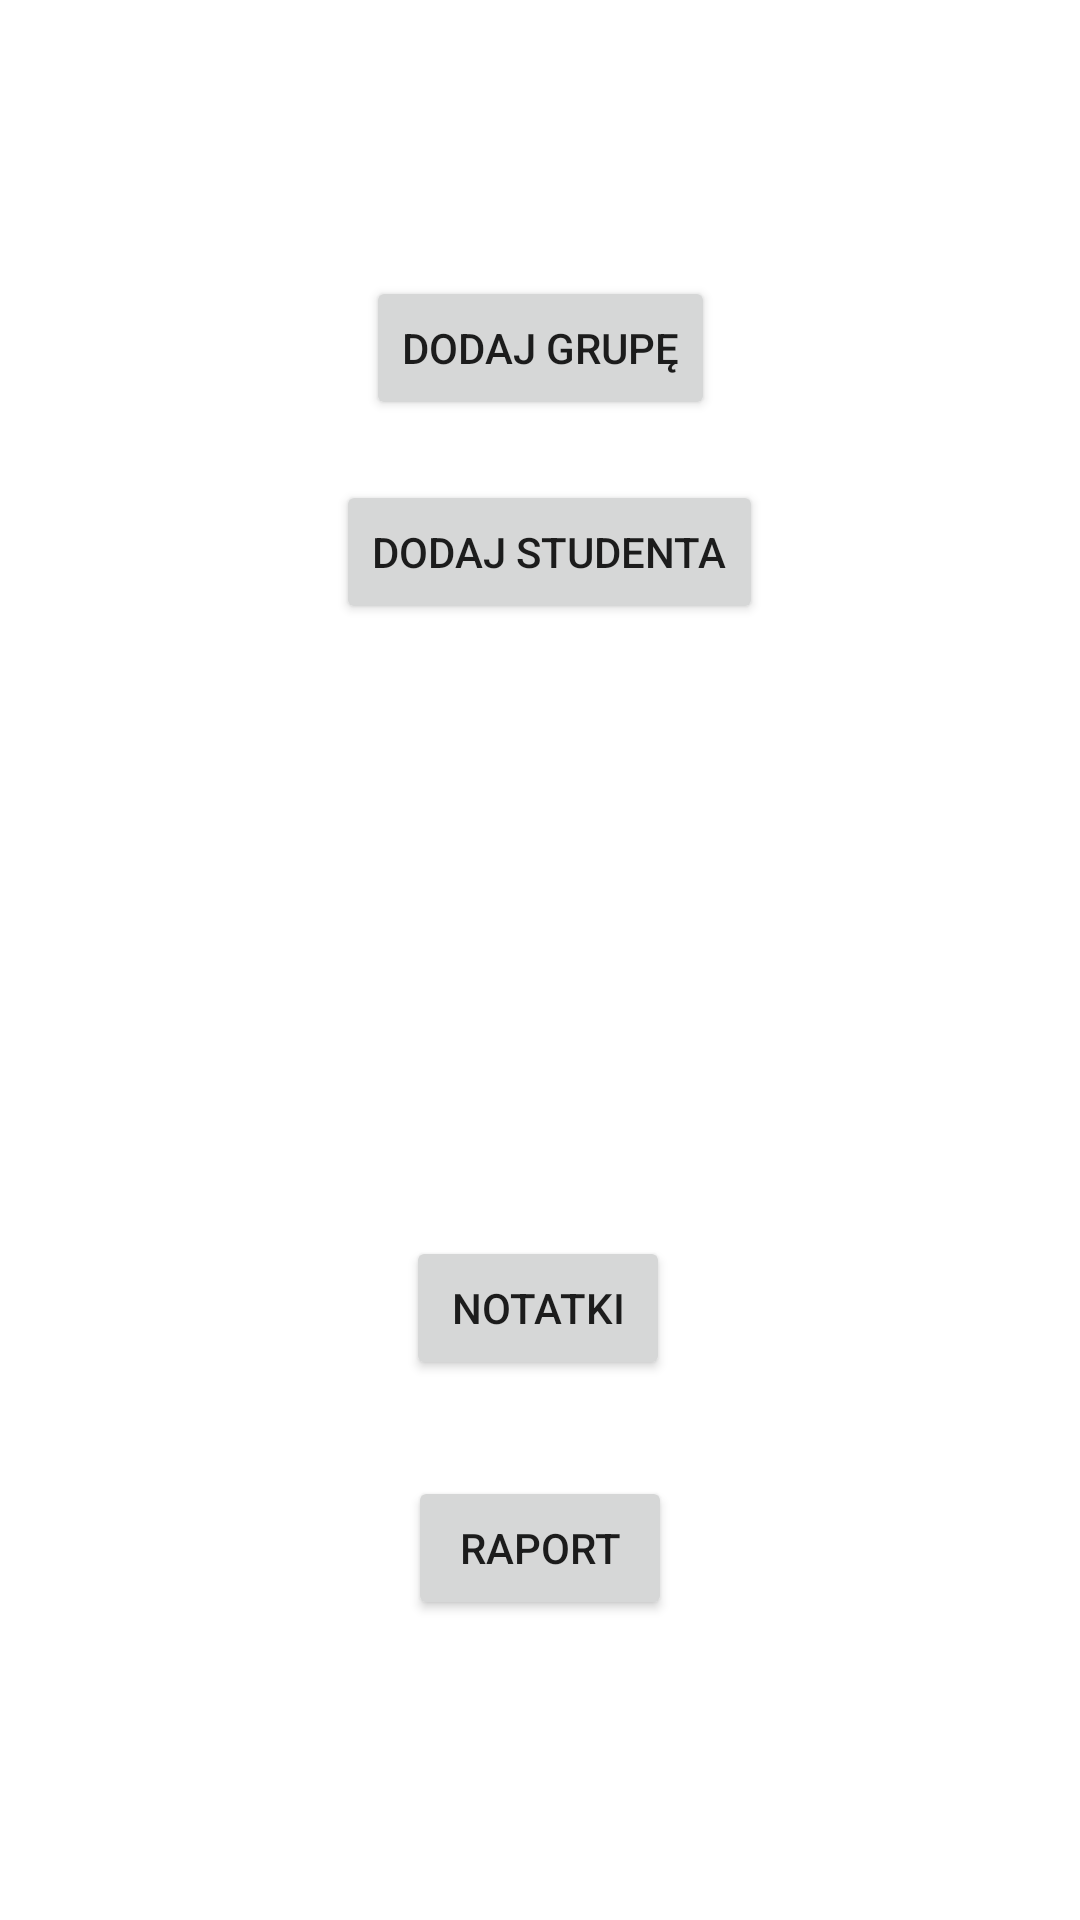

This screen was rendered from an Android layout file. Write that file and the resources it references.
<!-- AndroidManifest.xml: application theme Theme.Notki_nauczyciela -->
<!-- res/layout/fragment_welcome.xml -->
<?xml version="1.0" encoding="utf-8"?>
<androidx.constraintlayout.widget.ConstraintLayout xmlns:android="http://schemas.android.com/apk/res/android"
    xmlns:app="http://schemas.android.com/apk/res-auto"
    xmlns:tools="http://schemas.android.com/tools"
    android:layout_width="match_parent"
    android:layout_height="match_parent"
    tools:context=".view.WelcomeFragment">

    

    <Button
        android:id="@+id/buttonGroups"
        android:layout_width="wrap_content"
        android:layout_height="wrap_content"
        android:layout_marginTop="192dp"
        android:layout_marginBottom="32dp"
        android:text="Grupy"
        app:layout_constraintBottom_toTopOf="@+id/buttonGoToNotes"
        app:layout_constraintEnd_toEndOf="parent"
        app:layout_constraintHorizontal_bias="0.498"
        app:layout_constraintStart_toStartOf="parent"
        app:layout_constraintTop_toBottomOf="@+id/buttonGoToAddStudent"
        app:layout_constraintVertical_bias="1.0" />

    <Button
        android:id="@+id/buttonRaport"
        android:layout_width="wrap_content"
        android:layout_height="wrap_content"
        android:layout_marginBottom="100dp"
        android:text="Raport"
        app:layout_constraintBottom_toBottomOf="parent"
        app:layout_constraintEnd_toEndOf="parent"
        app:layout_constraintStart_toStartOf="parent" />

    <Button
        android:id="@+id/buttonGoToAddStudent"
        android:layout_width="wrap_content"
        android:layout_height="wrap_content"
        android:layout_marginTop="160dp"
        android:text="Dodaj studenta"
        app:layout_constraintEnd_toEndOf="parent"
        app:layout_constraintHorizontal_bias="0.515"
        app:layout_constraintStart_toStartOf="parent"
        app:layout_constraintTop_toTopOf="parent" />

    <Button
        android:id="@+id/buttonGoToAddGroup"
        android:layout_width="wrap_content"
        android:layout_height="wrap_content"
        android:layout_marginTop="92dp"
        android:text="Dodaj grupę"
        app:layout_constraintEnd_toEndOf="parent"
        app:layout_constraintStart_toStartOf="parent"
        app:layout_constraintTop_toTopOf="parent" />

    <Button
        android:id="@+id/buttonGoToNotes"
        android:layout_width="wrap_content"
        android:layout_height="wrap_content"
        android:layout_marginBottom="32dp"
        android:text="Notatki"
        app:layout_constraintBottom_toTopOf="@+id/buttonRaport"
        app:layout_constraintEnd_toEndOf="parent"
        app:layout_constraintHorizontal_bias="0.498"
        app:layout_constraintStart_toStartOf="parent" />

</androidx.constraintlayout.widget.ConstraintLayout>
<!-- resources referenced by this layout -->
<resources>
  <style name="Theme.Notki_nauczyciela" parent="Theme.MaterialComponents.DayNight.DarkActionBar">
          
          <item name="colorPrimary">@color/purple_500</item>
          <item name="colorPrimaryVariant">@color/purple_700</item>
          <item name="colorOnPrimary">@color/white</item>
          
          <item name="colorSecondary">@color/teal_200</item>
          <item name="colorSecondaryVariant">@color/teal_700</item>
          <item name="colorOnSecondary">@color/black</item>
          
          <item name="android:statusBarColor" tools:targetApi="l">?attr/colorPrimaryVariant</item>
          
      </style>
  <!-- not gathered from this repository: default colours our renderer supplied (Android Studio template values) -->
  <color name="purple_500">#FF6200EE</color>
  <color name="purple_700">#FF3700B3</color>
  <color name="teal_200">#FF03DAC5</color>
  <color name="teal_700">#FF018786</color>
  <color name="black">#FF000000</color>
  <color name="white">#FFFFFFFF</color>
</resources>
